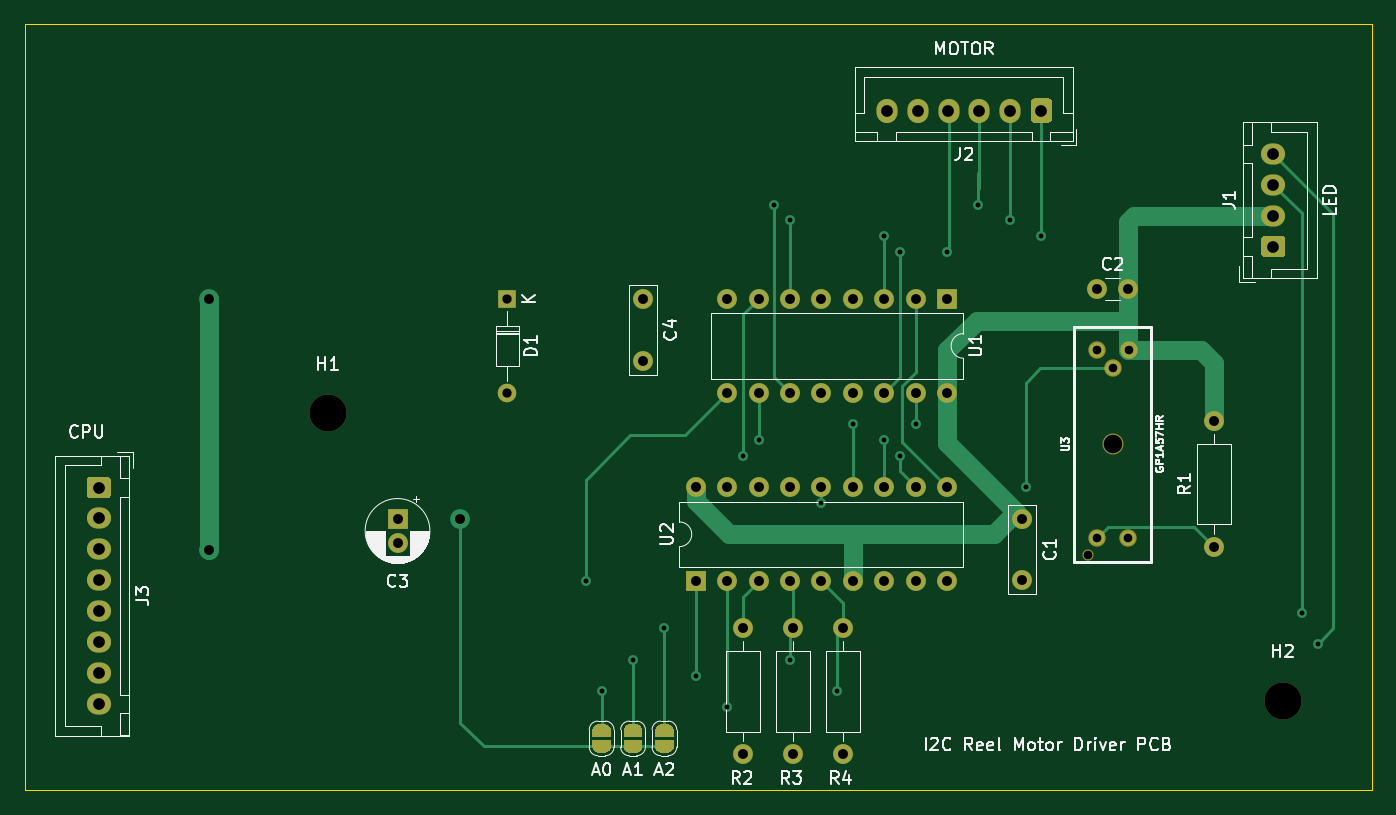
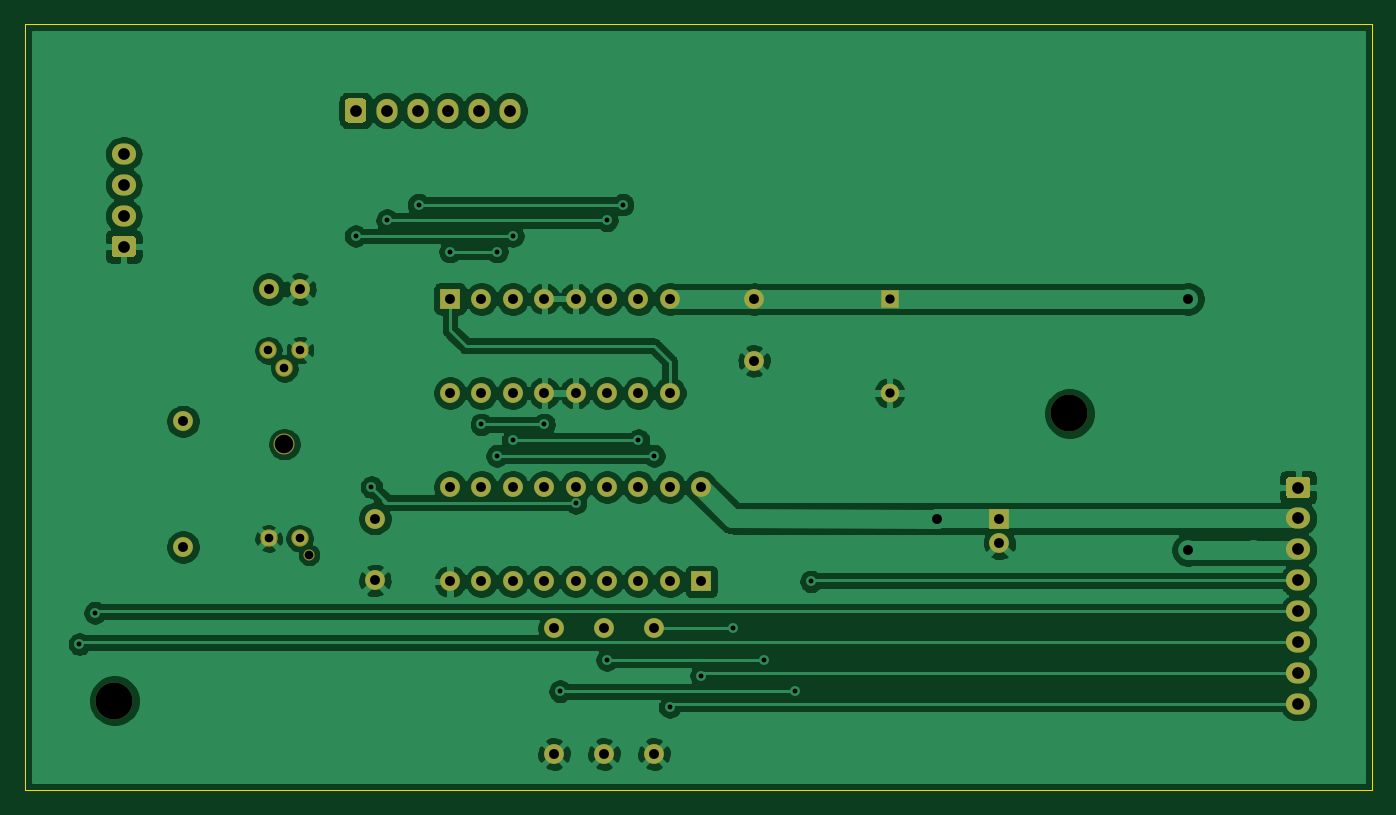
Circuit board: 11 layer files. Board 109.0 x 62.0 mm.
- bottom_copper: anna_elsa_reel_pcb-B_Cu.gbr (142603 bytes)
- bottom_mask: anna_elsa_reel_pcb-B_Mask.gbr (4099 bytes)
- paste: anna_elsa_reel_pcb-B_Paste.gbr (519 bytes)
- bottom_silk: anna_elsa_reel_pcb-B_SilkS.gbr (520 bytes)
- outline: anna_elsa_reel_pcb-Edge_Cuts.gbr (749 bytes)
- top_copper: anna_elsa_reel_pcb-F_Cu.gbr (19279 bytes)
- top_mask: anna_elsa_reel_pcb-F_Mask.gbr (10717 bytes)
- paste: anna_elsa_reel_pcb-F_Paste.gbr (519 bytes)
- top_silk: anna_elsa_reel_pcb-F_SilkS.gbr (35874 bytes)
- drill: anna_elsa_reel_pcb-NPTH.drl (428 bytes)
- drill: anna_elsa_reel_pcb-PTH.drl (1735 bytes)

=== bottom_copper: anna_elsa_reel_pcb-B_Cu.gbr (142603 bytes, source omitted) ===
=== bottom_mask: anna_elsa_reel_pcb-B_Mask.gbr ===
%TF.GenerationSoftware,KiCad,Pcbnew,5.1.10-88a1d61d58~88~ubuntu20.04.1*%
%TF.CreationDate,2021-07-11T16:49:51+02:00*%
%TF.ProjectId,anna_elsa_reel_pcb,616e6e61-5f65-46c7-9361-5f7265656c5f,rev?*%
%TF.SameCoordinates,Original*%
%TF.FileFunction,Soldermask,Bot*%
%TF.FilePolarity,Negative*%
%FSLAX46Y46*%
G04 Gerber Fmt 4.6, Leading zero omitted, Abs format (unit mm)*
G04 Created by KiCad (PCBNEW 5.1.10-88a1d61d58~88~ubuntu20.04.1) date 2021-07-11 16:49:51*
%MOMM*%
%LPD*%
G01*
G04 APERTURE LIST*
%ADD10C,1.600000*%
%ADD11C,0.901700*%
%ADD12C,1.701800*%
%ADD13C,1.409700*%
%ADD14O,1.500000X1.500000*%
%ADD15R,1.500000X1.500000*%
%ADD16R,1.600000X1.600000*%
%ADD17O,1.600000X1.600000*%
%ADD18O,1.950000X1.700000*%
%ADD19O,1.700000X1.950000*%
%ADD20C,3.000000*%
G04 APERTURE END LIST*
D10*
%TO.C,C4*%
X141000000Y-67250000D03*
X141000000Y-62250000D03*
%TD*%
%TO.C,C1*%
X171688000Y-85010000D03*
X171688000Y-80010000D03*
%TD*%
D11*
%TO.C,U3*%
X177001020Y-82948420D03*
D12*
X179000000Y-74000000D03*
D13*
X177730000Y-66380000D03*
X179000000Y-67850660D03*
X180297940Y-66400320D03*
X180270000Y-81620000D03*
X177760480Y-81599680D03*
%TD*%
D14*
%TO.C,D1*%
X130048000Y-69850000D03*
D15*
X130048000Y-62230000D03*
%TD*%
D10*
%TO.C,C3*%
X121158000Y-82010000D03*
D16*
X121158000Y-80010000D03*
%TD*%
D17*
%TO.C,R4*%
X157198000Y-88900000D03*
D10*
X157198000Y-99060000D03*
%TD*%
D17*
%TO.C,R3*%
X153148000Y-88900000D03*
D10*
X153148000Y-99060000D03*
%TD*%
D17*
%TO.C,R2*%
X149098000Y-88900000D03*
D10*
X149098000Y-99060000D03*
%TD*%
D17*
%TO.C,U1*%
X165608000Y-69850000D03*
X147828000Y-62230000D03*
X163068000Y-69850000D03*
X150368000Y-62230000D03*
X160528000Y-69850000D03*
X152908000Y-62230000D03*
X157988000Y-69850000D03*
X155448000Y-62230000D03*
X155448000Y-69850000D03*
X157988000Y-62230000D03*
X152908000Y-69850000D03*
X160528000Y-62230000D03*
X150368000Y-69850000D03*
X163068000Y-62230000D03*
X147828000Y-69850000D03*
D16*
X165608000Y-62230000D03*
%TD*%
D10*
%TO.C,C2*%
X177750000Y-61444000D03*
X180250000Y-61444000D03*
%TD*%
D17*
%TO.C,R1*%
X187198000Y-72136000D03*
D10*
X187198000Y-82296000D03*
%TD*%
D17*
%TO.C,U2*%
X145288000Y-77470000D03*
X165608000Y-85090000D03*
X147828000Y-77470000D03*
X163068000Y-85090000D03*
X150368000Y-77470000D03*
X160528000Y-85090000D03*
X152908000Y-77470000D03*
X157988000Y-85090000D03*
X155448000Y-77470000D03*
X155448000Y-85090000D03*
X157988000Y-77470000D03*
X152908000Y-85090000D03*
X160528000Y-77470000D03*
X150368000Y-85090000D03*
X163068000Y-77470000D03*
X147828000Y-85090000D03*
X165608000Y-77470000D03*
D16*
X145288000Y-85090000D03*
%TD*%
D18*
%TO.C,J3*%
X97000000Y-95000000D03*
X97000000Y-92500000D03*
X97000000Y-90000000D03*
X97000000Y-87500000D03*
X97000000Y-85000000D03*
X97000000Y-82500000D03*
X97000000Y-80000000D03*
G36*
G01*
X96275000Y-76650000D02*
X97725000Y-76650000D01*
G75*
G02*
X97975000Y-76900000I0J-250000D01*
G01*
X97975000Y-78100000D01*
G75*
G02*
X97725000Y-78350000I-250000J0D01*
G01*
X96275000Y-78350000D01*
G75*
G02*
X96025000Y-78100000I0J250000D01*
G01*
X96025000Y-76900000D01*
G75*
G02*
X96275000Y-76650000I250000J0D01*
G01*
G37*
%TD*%
D19*
%TO.C,J2*%
X160728000Y-47000000D03*
X163228000Y-47000000D03*
X165728000Y-47000000D03*
X168228000Y-47000000D03*
X170728000Y-47000000D03*
G36*
G01*
X174078000Y-46275000D02*
X174078000Y-47725000D01*
G75*
G02*
X173828000Y-47975000I-250000J0D01*
G01*
X172628000Y-47975000D01*
G75*
G02*
X172378000Y-47725000I0J250000D01*
G01*
X172378000Y-46275000D01*
G75*
G02*
X172628000Y-46025000I250000J0D01*
G01*
X173828000Y-46025000D01*
G75*
G02*
X174078000Y-46275000I0J-250000D01*
G01*
G37*
%TD*%
D18*
%TO.C,J1*%
X192000000Y-50500000D03*
X192000000Y-53000000D03*
X192000000Y-55500000D03*
G36*
G01*
X192725000Y-58850000D02*
X191275000Y-58850000D01*
G75*
G02*
X191025000Y-58600000I0J250000D01*
G01*
X191025000Y-57400000D01*
G75*
G02*
X191275000Y-57150000I250000J0D01*
G01*
X192725000Y-57150000D01*
G75*
G02*
X192975000Y-57400000I0J-250000D01*
G01*
X192975000Y-58600000D01*
G75*
G02*
X192725000Y-58850000I-250000J0D01*
G01*
G37*
%TD*%
D20*
%TO.C,H2*%
X192750000Y-94750000D03*
%TD*%
%TO.C,H1*%
X115500000Y-71500000D03*
%TD*%
M02*

=== paste: anna_elsa_reel_pcb-B_Paste.gbr ===
%TF.GenerationSoftware,KiCad,Pcbnew,5.1.10-88a1d61d58~88~ubuntu20.04.1*%
%TF.CreationDate,2021-07-11T16:49:51+02:00*%
%TF.ProjectId,anna_elsa_reel_pcb,616e6e61-5f65-46c7-9361-5f7265656c5f,rev?*%
%TF.SameCoordinates,Original*%
%TF.FileFunction,Paste,Bot*%
%TF.FilePolarity,Positive*%
%FSLAX46Y46*%
G04 Gerber Fmt 4.6, Leading zero omitted, Abs format (unit mm)*
G04 Created by KiCad (PCBNEW 5.1.10-88a1d61d58~88~ubuntu20.04.1) date 2021-07-11 16:49:51*
%MOMM*%
%LPD*%
G01*
G04 APERTURE LIST*
G04 APERTURE END LIST*
M02*

=== bottom_silk: anna_elsa_reel_pcb-B_SilkS.gbr ===
%TF.GenerationSoftware,KiCad,Pcbnew,5.1.10-88a1d61d58~88~ubuntu20.04.1*%
%TF.CreationDate,2021-07-11T16:49:51+02:00*%
%TF.ProjectId,anna_elsa_reel_pcb,616e6e61-5f65-46c7-9361-5f7265656c5f,rev?*%
%TF.SameCoordinates,Original*%
%TF.FileFunction,Legend,Bot*%
%TF.FilePolarity,Positive*%
%FSLAX46Y46*%
G04 Gerber Fmt 4.6, Leading zero omitted, Abs format (unit mm)*
G04 Created by KiCad (PCBNEW 5.1.10-88a1d61d58~88~ubuntu20.04.1) date 2021-07-11 16:49:51*
%MOMM*%
%LPD*%
G01*
G04 APERTURE LIST*
G04 APERTURE END LIST*
M02*

=== outline: anna_elsa_reel_pcb-Edge_Cuts.gbr ===
%TF.GenerationSoftware,KiCad,Pcbnew,5.1.10-88a1d61d58~88~ubuntu20.04.1*%
%TF.CreationDate,2021-07-11T16:49:51+02:00*%
%TF.ProjectId,anna_elsa_reel_pcb,616e6e61-5f65-46c7-9361-5f7265656c5f,rev?*%
%TF.SameCoordinates,Original*%
%TF.FileFunction,Profile,NP*%
%FSLAX46Y46*%
G04 Gerber Fmt 4.6, Leading zero omitted, Abs format (unit mm)*
G04 Created by KiCad (PCBNEW 5.1.10-88a1d61d58~88~ubuntu20.04.1) date 2021-07-11 16:49:51*
%MOMM*%
%LPD*%
G01*
G04 APERTURE LIST*
%TA.AperFunction,Profile*%
%ADD10C,0.050000*%
%TD*%
G04 APERTURE END LIST*
D10*
X200000000Y-102000000D02*
X91000000Y-102000000D01*
X91000000Y-40000000D02*
X200000000Y-40000000D01*
X91000000Y-102000000D02*
X91000000Y-40000000D01*
X200000000Y-40000000D02*
X200000000Y-102000000D01*
M02*

=== top_copper: anna_elsa_reel_pcb-F_Cu.gbr (19279 bytes, source omitted) ===
=== top_mask: anna_elsa_reel_pcb-F_Mask.gbr (10717 bytes, source omitted) ===
=== paste: anna_elsa_reel_pcb-F_Paste.gbr ===
%TF.GenerationSoftware,KiCad,Pcbnew,5.1.10-88a1d61d58~88~ubuntu20.04.1*%
%TF.CreationDate,2021-07-11T16:49:51+02:00*%
%TF.ProjectId,anna_elsa_reel_pcb,616e6e61-5f65-46c7-9361-5f7265656c5f,rev?*%
%TF.SameCoordinates,Original*%
%TF.FileFunction,Paste,Top*%
%TF.FilePolarity,Positive*%
%FSLAX46Y46*%
G04 Gerber Fmt 4.6, Leading zero omitted, Abs format (unit mm)*
G04 Created by KiCad (PCBNEW 5.1.10-88a1d61d58~88~ubuntu20.04.1) date 2021-07-11 16:49:51*
%MOMM*%
%LPD*%
G01*
G04 APERTURE LIST*
G04 APERTURE END LIST*
M02*

=== top_silk: anna_elsa_reel_pcb-F_SilkS.gbr (35874 bytes, source omitted) ===
=== drill: anna_elsa_reel_pcb-NPTH.drl ===
M48
; DRILL file {KiCad 5.1.10-88a1d61d58~88~ubuntu20.04.1} date Sun Jul 11 16:49:48 2021
; FORMAT={-:-/ absolute / inch / decimal}
; #@! TF.CreationDate,2021-07-11T16:49:48+02:00
; #@! TF.GenerationSoftware,Kicad,Pcbnew,5.1.10-88a1d61d58~88~ubuntu20.04.1
; #@! TF.FileFunction,NonPlated,1,2,NPTH
FMAT,2
INCH
T1C0.0275
T2C0.0590
T3C0.1181
%
G90
G05
T1
X6.9685Y-3.2657
T2
X7.0472Y-2.9134
T3
X4.5472Y-2.815
X7.5886Y-3.7303
T0
M30

=== drill: anna_elsa_reel_pcb-PTH.drl ===
M48
; DRILL file {KiCad 5.1.10-88a1d61d58~88~ubuntu20.04.1} date Sun Jul 11 16:49:48 2021
; FORMAT={-:-/ absolute / inch / decimal}
; #@! TF.CreationDate,2021-07-11T16:49:48+02:00
; #@! TF.GenerationSoftware,Kicad,Pcbnew,5.1.10-88a1d61d58~88~ubuntu20.04.1
; #@! TF.FileFunction,Plated,1,2,PTH
FMAT,2
INCH
T1C0.0157
T2C0.0275
T3C0.0295
T4C0.0315
T5C0.0374
%
G90
G05
T1
X5.37Y-3.35
X5.42Y-3.7
X5.52Y-3.6
X5.62Y-3.5
X5.72Y-3.65
X5.82Y-3.75
X5.87Y-2.95
X5.92Y-2.9
X5.97Y-2.15
X6.02Y-2.2
X6.02Y-3.6
X6.12Y-3.1
X6.17Y-3.7
X6.22Y-2.85
X6.32Y-2.25
X6.32Y-2.9
X6.37Y-2.3
X6.37Y-2.95
X6.42Y-2.85
X6.52Y-2.3
X6.62Y-2.15
X6.72Y-2.2
X6.77Y-3.05
X6.82Y-2.25
X7.65Y-3.45
X7.7Y-3.55
T2
X6.9972Y-2.6134
X6.9984Y-3.2126
X7.0472Y-2.6713
X7.0972Y-3.2134
X7.0983Y-2.6142
T3
X5.12Y-2.45
X5.12Y-2.75
T4
X4.17Y-2.45
X4.17Y-3.25
X4.77Y-3.15
X4.77Y-3.2287
X4.97Y-3.15
X5.5512Y-2.4508
X5.5512Y-2.6476
X5.72Y-3.05
X5.72Y-3.35
X5.82Y-2.45
X5.82Y-2.75
X5.82Y-3.05
X5.82Y-3.35
X5.87Y-3.5
X5.87Y-3.9
X5.92Y-2.45
X5.92Y-2.75
X5.92Y-3.05
X5.92Y-3.35
X6.02Y-2.45
X6.02Y-2.75
X6.02Y-3.05
X6.02Y-3.35
X6.0294Y-3.5
X6.0294Y-3.9
X6.12Y-2.45
X6.12Y-2.75
X6.12Y-3.05
X6.12Y-3.35
X6.1889Y-3.5
X6.1889Y-3.9
X6.22Y-2.45
X6.22Y-2.75
X6.22Y-3.05
X6.22Y-3.35
X6.32Y-2.45
X6.32Y-2.75
X6.32Y-3.05
X6.32Y-3.35
X6.42Y-2.45
X6.42Y-2.75
X6.42Y-3.05
X6.42Y-3.35
X6.52Y-2.45
X6.52Y-2.75
X6.52Y-3.05
X6.52Y-3.35
X6.7594Y-3.15
X6.7594Y-3.3469
X6.998Y-2.4191
X7.0965Y-2.4191
X7.37Y-2.84
X7.37Y-3.24
T5
X3.8189Y-3.0512
X3.8189Y-3.1496
X3.8189Y-3.248
X3.8189Y-3.3465
X3.8189Y-3.4449
X3.8189Y-3.5433
X3.8189Y-3.6417
X3.8189Y-3.7402
X6.3279Y-1.8504
X6.4263Y-1.8504
X6.5247Y-1.8504
X6.6231Y-1.8504
X6.7216Y-1.8504
X6.82Y-1.8504
X7.5591Y-1.9882
X7.5591Y-2.0866
X7.5591Y-2.185
X7.5591Y-2.2835
T0
M30

